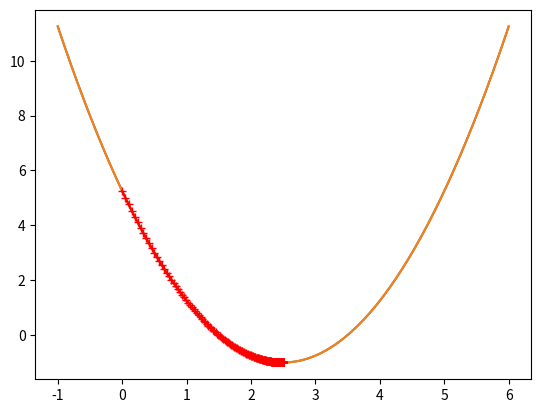

The matplotlib source for this figure:
import numpy as np
import matplotlib.pyplot as plt

plot_x = np.linspace(-1, 6, 141)
plot_y = (plot_x - 2.5) ** 2 - 1

plt.plot(plot_x, plot_y)
plt.show()


def dj(theta):
    return 2 * (theta - 2.5)


def J(theta):
    return (theta - 2.5) ** 2 - 1


eta = 0.01
theta = 0.0
epsilon = 1e-8
theta_history = [theta]
while True:
    gradient = dj(theta)
    last_theta = theta
    theta = theta - eta * gradient
    theta_history.append(theta)
    if abs(J(theta) - J(last_theta)) < epsilon:
        break

print(theta)
print(J(theta))

plt.plot(plot_x, J(plot_x))
plt.plot(np.array(theta_history), J(np.array(theta_history)), color='r', marker='+')
plt.show()
